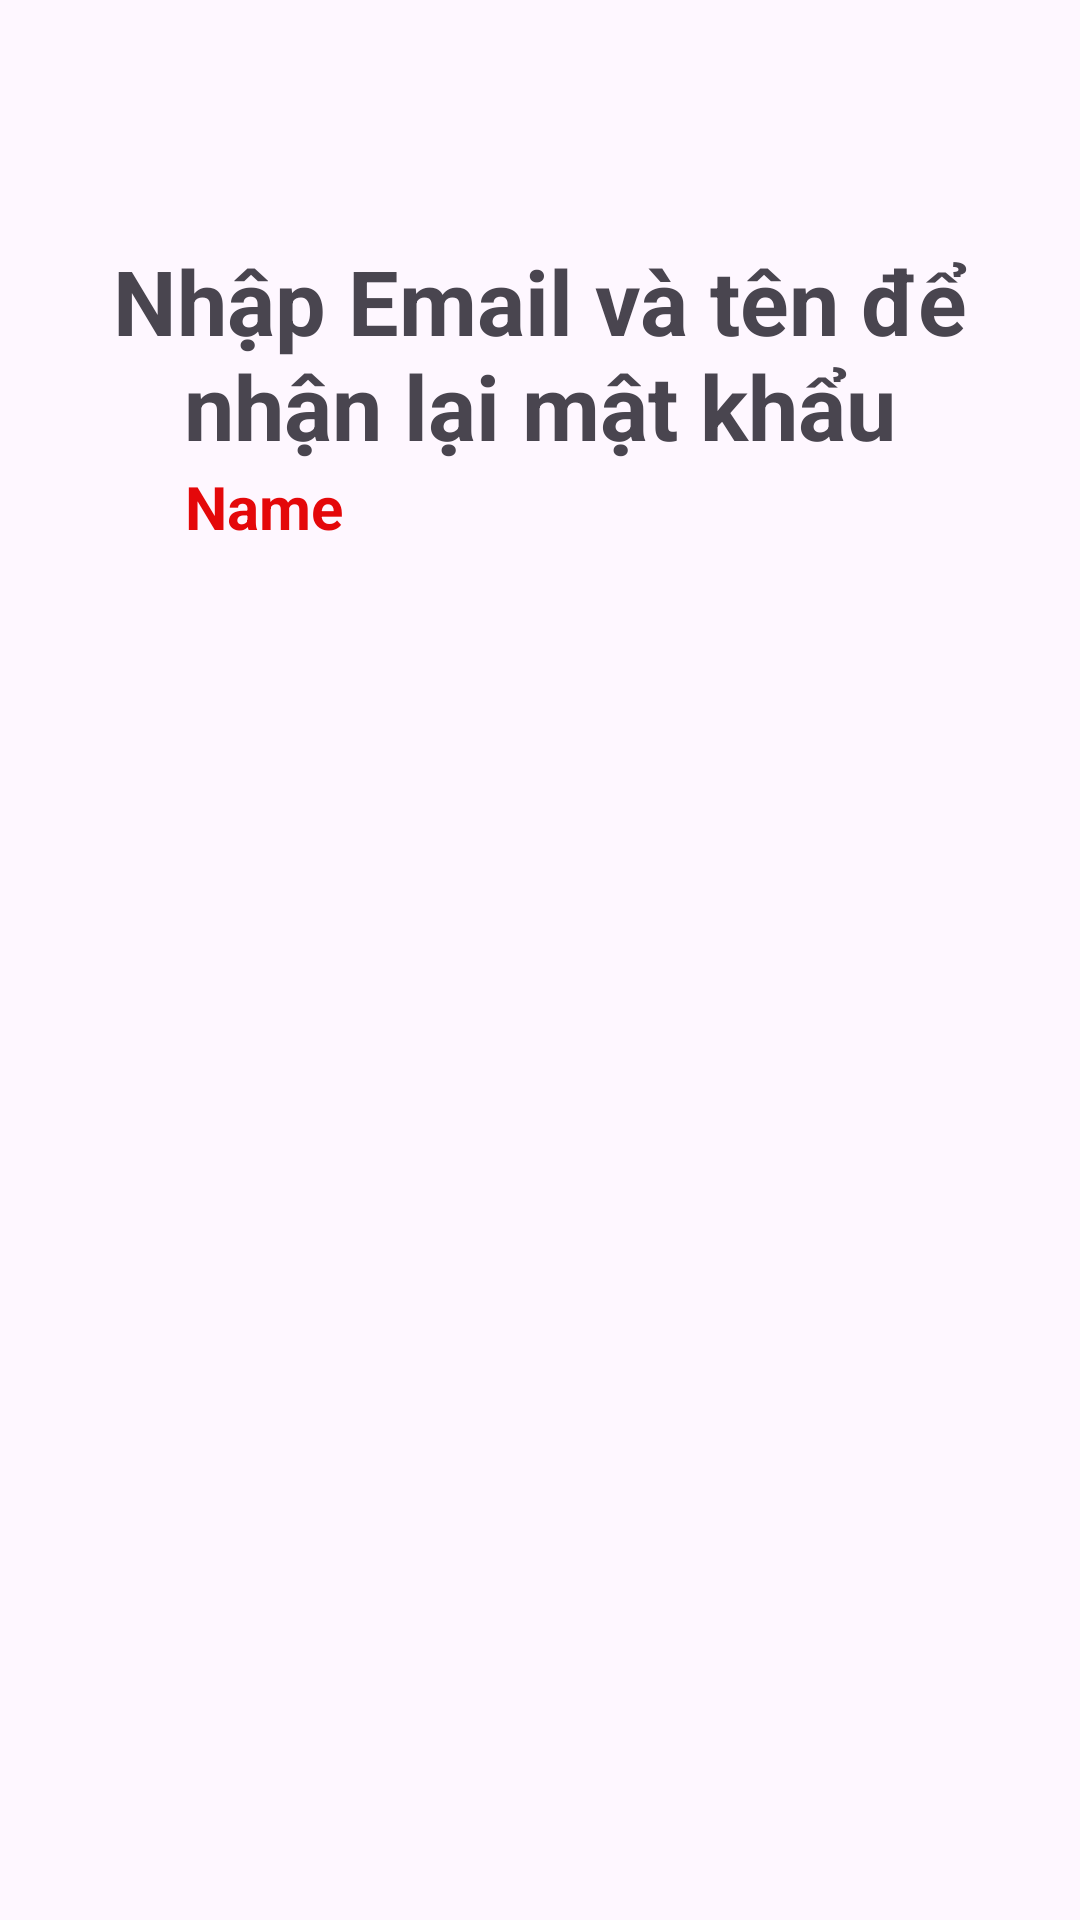

Reconstruct the res/layout file that produces this screen, plus the resources it refers to.
<!-- AndroidManifest.xml: application theme Theme.Projectmobile -->
<!-- res/layout/activity_forgot_password.xml -->
<?xml version="1.0" encoding="utf-8"?>
<androidx.constraintlayout.widget.ConstraintLayout xmlns:android="http://schemas.android.com/apk/res/android"
    xmlns:app="http://schemas.android.com/apk/res-auto"
    xmlns:tools="http://schemas.android.com/tools"
    android:id="@+id/main"
    android:layout_width="match_parent"
    android:layout_height="match_parent"
    tools:ignore="HardcodedText"
    android:paddingTop="30dp"

    >


    <TextView
        android:id="@+id/textView4"
        android:layout_width="match_parent"
        android:layout_height="wrap_content"
        android:text="Nhập Email và tên để nhận lại mật khẩu"
        android:textSize="30sp"
        android:layout_marginHorizontal="30dp"
        android:textAlignment="center"
        android:layout_marginTop="50dp"
        android:textStyle="bold"
        app:layout_constraintEnd_toEndOf="parent"
        app:layout_constraintStart_toStartOf="parent"
        app:layout_constraintTop_toTopOf="parent" />

    <TextView
        android:id="@+id/txt_error"
        android:layout_width="wrap_content"
        android:layout_height="wrap_content"
        android:ems="10"
        android:text="Name"
        android:textSize="20sp"
        android:textStyle="bold"
        android:textColor="#E4080A"
        android:autoSizeMinTextSize="10sp"
        android:autoSizeMaxTextSize="20sp"
        app:layout_constraintEnd_toEndOf="@+id/textView4"
        app:layout_constraintStart_toStartOf="@+id/textView4"
        app:layout_constraintTop_toBottomOf="@+id/textView4" />


</androidx.constraintlayout.widget.ConstraintLayout>
<!-- resources referenced by this layout -->
<resources>
  <style name="Theme.Projectmobile" parent="Base.Theme.Projectmobile" />
  <style name="Base.Theme.Projectmobile" parent="Theme.Material3.DayNight.NoActionBar">
          
          
      </style>
</resources>
